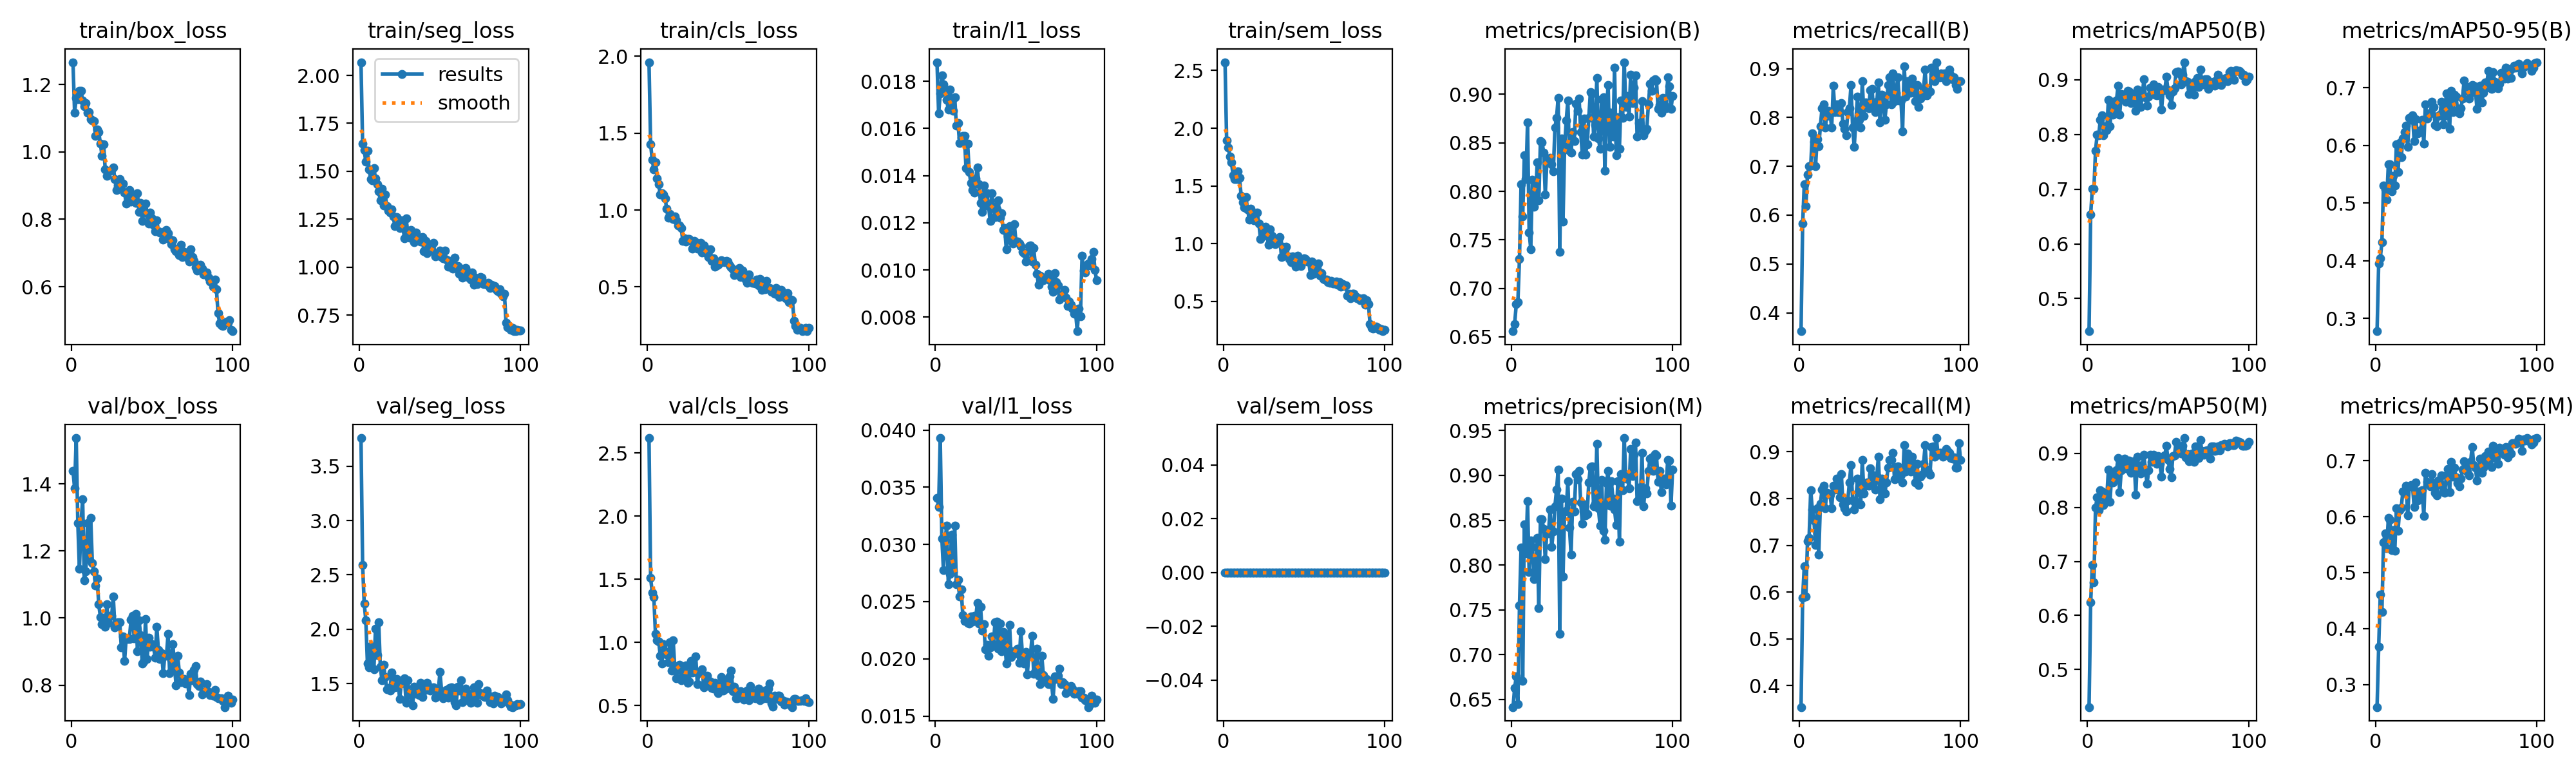

The file beside this chart, header and first rows:
epoch, time, train/box_loss, train/seg_loss, train/cls_loss, train/l1_loss, train/sem_loss, metrics/precision(B), metrics/recall(B), metrics/mAP50(B), metrics/mAP50-95(B), metrics/precision(M), metrics/recall(M), metrics/mAP50(M), metrics/mAP50-95(M), val/box_loss, val/seg_loss, val/cls_loss, val/l1_loss, val/sem_loss, lr/pg0, lr/pg1, lr/pg2
1, 134.5, 1.266, 2.069, 1.961, 0.01881, 2.572, 0.6557, 0.3622, 0.4403, 0.2779, 0.6415, 0.3543, 0.4302, 0.2597, 1.439, 3.759, 2.617, 0.03408, 0, 0.0001982, 0.0001982, 0.08038
2, 271.1, 1.116, 1.643, 1.428, 0.01664, 1.894, 0.6634, 0.5827, 0.653, 0.3951, 0.6628, 0.5882, 0.6238, 0.3678, 1.387, 2.593, 1.51, 0.0333, 0, 0.0003942, 0.0003942, 0.06058
3, 408.1, 1.16, 1.61, 1.326, 0.01748, 1.835, 0.6835, 0.6632, 0.701, 0.4049, 0.6754, 0.6554, 0.6932, 0.4608, 1.536, 2.236, 1.396, 0.0393, 0, 0.0005863, 0.0005863, 0.04077
4, 545.1, 1.155, 1.549, 1.263, 0.01824, 1.756, 0.6859, 0.6191, 0.7002, 0.4318, 0.6449, 0.5906, 0.6611, 0.4294, 1.282, 2.08, 1.358, 0.03054, 0, 0.0007745, 0.0007745, 0.02096
5, 681.8, 1.181, 1.606, 1.311, 0.01786, 1.703, 0.7304, 0.6826, 0.7699, 0.531, 0.7551, 0.7087, 0.7995, 0.5541, 1.146, 1.681, 1.069, 0.02778, 0, 0.0009587, 0.0009587, 0.00114
6, 818.8, 1.182, 1.511, 1.207, 0.01765, 1.594, 0.8071, 0.7008, 0.7992, 0.5239, 0.8194, 0.7165, 0.8182, 0.5708, 1.285, 1.648, 1.018, 0.03034, 0, 0.0009505, 0.0009505, 0.0009505
7, 955.5, 1.152, 1.459, 1.167, 0.01721, 1.561, 0.7741, 0.7014, 0.7984, 0.5055, 0.6706, 0.8175, 0.7952, 0.5443, 1.353, 1.846, 1.008, 0.03166, 0, 0.0009406, 0.0009406, 0.0009406
8, 1092, 1.135, 1.453, 1.099, 0.0168, 1.558, 0.837, 0.768, 0.8271, 0.5679, 0.8455, 0.7759, 0.8321, 0.598, 1.111, 1.753, 0.8953, 0.0265, 0, 0.0009307, 0.0009307, 0.0009307
9, 1229, 1.144, 1.517, 1.108, 0.01765, 1.629, 0.8126, 0.751, 0.8345, 0.5674, 0.8129, 0.7528, 0.8299, 0.5947, 1.139, 1.628, 0.835, 0.02744, 0, 0.0009208, 0.0009208, 0.0009208
10, 1366, 1.115, 1.462, 1.102, 0.01715, 1.571, 0.871, 0.7008, 0.7985, 0.5202, 0.871, 0.7008, 0.8045, 0.5406, 1.283, 2.003, 0.9838, 0.03085, 0, 0.0009109, 0.0009109, 0.0009109
11, 1503, 1.118, 1.432, 1.075, 0.01675, 1.415, 0.7576, 0.7559, 0.8149, 0.5473, 0.7919, 0.7795, 0.8201, 0.5757, 1.176, 1.761, 0.928, 0.02766, 0, 0.000901, 0.000901, 0.000901
12, 1640, 1.096, 1.396, 1.008, 0.01731, 1.36, 0.7404, 0.7412, 0.8072, 0.5302, 0.8276, 0.6805, 0.8178, 0.5386, 1.298, 2.062, 0.9053, 0.03162, 0, 0.0008911, 0.0008911, 0.0008911
13, 1776, 1.093, 1.347, 0.9486, 0.01612, 1.317, 0.812, 0.782, 0.8636, 0.6019, 0.8199, 0.7887, 0.8696, 0.615, 1.165, 1.655, 0.8429, 0.0265, 0, 0.0008812, 0.0008812, 0.0008812
14, 1913, 1.09, 1.41, 0.9738, 0.01624, 1.401, 0.7844, 0.8189, 0.8148, 0.5539, 0.7844, 0.8189, 0.8107, 0.5751, 1.14, 1.527, 1.003, 0.0269, 0, 0.0008713, 0.0008713, 0.0008713
15, 2050, 1.047, 1.321, 0.9517, 0.01539, 1.3, 0.7921, 0.8268, 0.8595, 0.6042, 0.7921, 0.8268, 0.861, 0.6121, 1.096, 1.673, 0.7753, 0.02544, 0, 0.0008614, 0.0008614, 0.0008614
16, 2187, 1.066, 1.379, 0.9406, 0.01561, 1.207, 0.83, 0.7795, 0.8366, 0.5792, 0.83, 0.7795, 0.8459, 0.6164, 1.117, 1.561, 1.015, 0.02608, 0, 0.0008515, 0.0008515, 0.0008515
17, 2324, 1.058, 1.319, 0.9591, 0.01569, 1.3, 0.7906, 0.8028, 0.8491, 0.6117, 0.752, 0.812, 0.8533, 0.6446, 1.04, 1.448, 0.8027, 0.02381, 0, 0.0008416, 0.0008416, 0.0008416
18, 2462, 1.025, 1.294, 0.9331, 0.01568, 1.253, 0.8517, 0.814, 0.8619, 0.6229, 0.8513, 0.8114, 0.8683, 0.6427, 1.003, 1.46, 0.713, 0.0233, 0, 0.0008317, 0.0008317, 0.0008317
19, 2599, 0.9884, 1.283, 0.8981, 0.01431, 1.205, 0.8508, 0.8081, 0.8892, 0.634, 0.8508, 0.8081, 0.8911, 0.6553, 0.9815, 1.435, 0.8093, 0.02329, 0, 0.0008218, 0.0008218, 0.0008218
20, 2736, 1.023, 1.301, 0.9002, 0.01535, 1.266, 0.8401, 0.7795, 0.8364, 0.598, 0.8401, 0.7795, 0.8278, 0.6028, 1.002, 1.601, 0.8223, 0.02314, 0, 0.0008119, 0.0008119, 0.0008119
21, 2872, 0.9475, 1.264, 0.8808, 0.01415, 1.268, 0.7968, 0.8648, 0.8742, 0.648, 0.8062, 0.8268, 0.8691, 0.6547, 0.9744, 1.508, 0.6987, 0.02308, 0, 0.000802, 0.000802, 0.000802
22, 3009, 0.928, 1.215, 0.7984, 0.01368, 1.173, 0.8306, 0.8105, 0.8715, 0.6441, 0.8386, 0.8184, 0.878, 0.6567, 1.04, 1.464, 0.7972, 0.02372, 0, 0.0007921, 0.0007921, 0.0007921
23, 3146, 0.9414, 1.26, 0.8149, 0.01339, 1.039, 0.833, 0.8268, 0.8697, 0.652, 0.8355, 0.8425, 0.8908, 0.6551, 0.9852, 1.541, 0.7352, 0.02324, 0, 0.0007822, 0.0007822, 0.0007822
24, 3283, 0.9433, 1.233, 0.7932, 0.01328, 1.116, 0.8346, 0.811, 0.8599, 0.6081, 0.8621, 0.8189, 0.8754, 0.617, 1.006, 1.523, 0.8192, 0.02375, 0, 0.0007723, 0.0007723, 0.0007723
25, 3420, 0.9467, 1.205, 0.8106, 0.01389, 1.093, 0.8279, 0.811, 0.8795, 0.6452, 0.8199, 0.8032, 0.8709, 0.6615, 1.006, 1.356, 0.6795, 0.02353, 0, 0.0007624, 0.0007624, 0.0007624
26, 3557, 0.9545, 1.246, 0.8124, 0.01435, 1.144, 0.8209, 0.8302, 0.8785, 0.6211, 0.8375, 0.8521, 0.8861, 0.6288, 1.065, 1.499, 0.6917, 0.02486, 0, 0.0007525, 0.0007525, 0.0007525
27, 3693, 0.9189, 1.207, 0.8004, 0.01363, 1.067, 0.8656, 0.7874, 0.8568, 0.6227, 0.8656, 0.7874, 0.8646, 0.6456, 0.9716, 1.51, 0.8551, 0.02306, 0, 0.0007426, 0.0007426, 0.0007426
28, 3830, 0.8872, 1.152, 0.7475, 0.01283, 0.9887, 0.8757, 0.7767, 0.8725, 0.6272, 0.884, 0.7795, 0.8844, 0.6362, 0.9865, 1.548, 0.7617, 0.02454, 0, 0.0007327, 0.0007327, 0.0007327
29, 3967, 0.9005, 1.255, 0.7985, 0.01246, 1.124, 0.8964, 0.7638, 0.8696, 0.6441, 0.9063, 0.7716, 0.8852, 0.6472, 0.9877, 1.321, 0.7678, 0.02245, 0, 0.0007228, 0.0007228, 0.0007228
30, 4104, 0.9198, 1.181, 0.7909, 0.01357, 1.071, 0.7376, 0.811, 0.8428, 0.6037, 0.7233, 0.7953, 0.8232, 0.6014, 0.9872, 1.53, 0.8875, 0.02302, 0, 0.0007129, 0.0007129, 0.0007129
31, 4241, 0.8905, 1.153, 0.747, 0.01275, 1.048, 0.8546, 0.8189, 0.8822, 0.6717, 0.874, 0.8347, 0.8936, 0.6779, 0.9127, 1.396, 0.671, 0.02085, 0, 0.000703, 0.000703, 0.000703
32, 4378, 0.9054, 1.192, 0.7753, 0.01324, 0.9943, 0.7688, 0.8661, 0.8643, 0.6469, 0.7868, 0.8717, 0.8717, 0.6623, 0.9448, 1.41, 0.7572, 0.02122, 0, 0.0006931, 0.0006931, 0.0006931
33, 4515, 0.88, 1.149, 0.7871, 0.01271, 1.017, 0.8458, 0.7795, 0.8497, 0.6559, 0.8599, 0.7953, 0.8628, 0.6594, 0.8715, 1.298, 0.7667, 0.02029, 0, 0.0006832, 0.0006832, 0.0006832
34, 4652, 0.8461, 1.129, 0.7226, 0.01207, 1.024, 0.8728, 0.7402, 0.8708, 0.6553, 0.8605, 0.7771, 0.8787, 0.6537, 0.94, 1.472, 0.7854, 0.02101, 0, 0.0006733, 0.0006733, 0.0006733
35, 4789, 0.8752, 1.181, 0.7678, 0.01324, 1.056, 0.8935, 0.7928, 0.9004, 0.6758, 0.8935, 0.7928, 0.8973, 0.676, 0.9382, 1.405, 0.6462, 0.02195, 0, 0.0006634, 0.0006634, 0.0006634
36, 4926, 0.8862, 1.15, 0.7216, 0.01267, 0.8858, 0.8417, 0.8425, 0.8674, 0.6671, 0.8419, 0.8425, 0.868, 0.6592, 0.9383, 1.414, 0.6818, 0.02129, 0, 0.0006535, 0.0006535, 0.0006535
37, 5063, 0.853, 1.138, 0.7454, 0.01224, 0.9739, 0.84, 0.7953, 0.8521, 0.6355, 0.8117, 0.8189, 0.844, 0.6428, 0.9947, 1.396, 0.7374, 0.02322, 0, 0.0006436, 0.0006436, 0.0006436
38, 5200, 0.8716, 1.132, 0.6926, 0.01256, 0.9435, 0.8613, 0.7795, 0.8688, 0.6337, 0.8704, 0.7874, 0.8684, 0.6387, 1.008, 1.505, 0.6913, 0.02328, 0, 0.0006337, 0.0006337, 0.0006337
39, 5337, 0.8705, 1.156, 0.7437, 0.01296, 0.9756, 0.8518, 0.874, 0.8861, 0.6514, 0.8595, 0.8819, 0.8975, 0.6641, 0.9392, 1.378, 0.6904, 0.0209, 0, 0.0006238, 0.0006238, 0.0006238
40, 5473, 0.8489, 1.082, 0.6678, 0.01221, 0.889, 0.8905, 0.8032, 0.8769, 0.6537, 0.9013, 0.811, 0.8845, 0.6583, 1.012, 1.489, 0.6397, 0.02307, 0, 0.0006139, 0.0006139, 0.0006139
41, 5610, 0.8771, 1.138, 0.6865, 0.01241, 0.8704, 0.883, 0.8316, 0.8913, 0.6761, 0.8958, 0.8268, 0.8976, 0.6733, 0.9015, 1.44, 0.6346, 0.02064, 0, 0.000604, 0.000604, 0.000604
42, 5747, 0.8214, 1.074, 0.6317, 0.01169, 0.8391, 0.8959, 0.8268, 0.8728, 0.6372, 0.9049, 0.8347, 0.8857, 0.6466, 0.9924, 1.508, 0.6776, 0.02236, 0, 0.0005941, 0.0005941, 0.0005941
43, 5884, 0.8489, 1.094, 0.6384, 0.01177, 0.889, 0.8609, 0.8189, 0.8717, 0.6509, 0.8694, 0.8268, 0.8809, 0.6423, 0.9497, 1.47, 0.6613, 0.02202, 0, 0.0005842, 0.0005842, 0.0005842
44, 6020, 0.7951, 1.085, 0.6462, 0.01088, 0.8693, 0.8382, 0.8566, 0.8868, 0.6908, 0.8459, 0.8645, 0.8946, 0.6737, 0.8637, 1.438, 0.5973, 0.01959, 0, 0.0005743, 0.0005743, 0.0005743
45, 6157, 0.8279, 1.121, 0.6579, 0.01141, 0.8028, 0.8753, 0.8583, 0.8805, 0.6754, 0.8673, 0.8504, 0.8804, 0.6858, 0.8712, 1.461, 0.6233, 0.02045, 0, 0.0005644, 0.0005644, 0.0005644
46, 6294, 0.8459, 1.126, 0.6724, 0.01187, 0.8941, 0.8381, 0.8189, 0.8457, 0.6284, 0.8557, 0.8425, 0.8565, 0.6438, 0.9966, 1.467, 0.7257, 0.02299, 0, 0.0005545, 0.0005545, 0.0005545
47, 6430, 0.8188, 1.056, 0.6653, 0.01126, 0.8336, 0.8486, 0.811, 0.8814, 0.6952, 0.8568, 0.8189, 0.8936, 0.6985, 0.8787, 1.367, 0.6201, 0.02014, 0, 0.0005446, 0.0005446, 0.0005446
48, 6567, 0.788, 1.07, 0.6625, 0.01112, 0.8053, 0.8757, 0.8319, 0.8809, 0.6577, 0.8922, 0.8477, 0.8965, 0.6716, 0.942, 1.408, 0.6853, 0.02064, 0, 0.0005347, 0.0005347, 0.0005347
49, 6704, 0.8208, 1.061, 0.6707, 0.01194, 0.8438, 0.9023, 0.8725, 0.9051, 0.6884, 0.9094, 0.8898, 0.9136, 0.6874, 0.9139, 1.436, 0.6351, 0.02043, 0, 0.0005248, 0.0005248, 0.0005248
50, 6841, 0.8028, 1.087, 0.6649, 0.01119, 0.8724, 0.9012, 0.7901, 0.8806, 0.6846, 0.9102, 0.798, 0.8875, 0.6709, 0.9223, 1.608, 0.6695, 0.02054, 0, 0.0005149, 0.0005149, 0.0005149
51, 6978, 0.7839, 1.052, 0.6381, 0.01119, 0.8659, 0.8565, 0.8462, 0.8714, 0.6612, 0.8653, 0.8425, 0.8715, 0.6602, 0.915, 1.43, 0.7287, 0.02086, 0, 0.000505, 0.000505, 0.000505
52, 7114, 0.7649, 1.046, 0.6275, 0.01111, 0.8454, 0.8684, 0.8317, 0.8534, 0.6561, 0.8684, 0.8317, 0.8557, 0.6547, 0.8814, 1.366, 0.7789, 0.01963, 0, 0.0004951, 0.0004951, 0.0004951
53, 7251, 0.7978, 1.086, 0.6162, 0.01102, 0.8453, 0.9169, 0.7953, 0.8779, 0.6649, 0.935, 0.811, 0.8954, 0.6682, 0.9745, 1.375, 0.6157, 0.02242, 0, 0.0004852, 0.0004852, 0.0004852
54, 7388, 0.7649, 1.038, 0.578, 0.01076, 0.7266, 0.8546, 0.8268, 0.884, 0.6809, 0.863, 0.8347, 0.8964, 0.6837, 0.905, 1.443, 0.6469, 0.02036, 0, 0.0004753, 0.0004753, 0.0004753
55, 7525, 0.76, 1.003, 0.5891, 0.01071, 0.848, 0.8436, 0.8661, 0.9135, 0.7128, 0.8436, 0.8661, 0.9217, 0.6993, 0.8774, 1.368, 0.5568, 0.01958, 0, 0.0004654, 0.0004654, 0.0004654
56, 7662, 0.7605, 1.033, 0.6062, 0.01036, 0.7409, 0.8951, 0.8819, 0.9144, 0.6944, 0.8951, 0.8819, 0.9076, 0.6865, 0.8948, 1.461, 0.5574, 0.02059, 0, 0.0004555, 0.0004555, 0.0004555
57, 7798, 0.74, 1.019, 0.6238, 0.01041, 0.8163, 0.8973, 0.8268, 0.911, 0.7016, 0.838, 0.8819, 0.9072, 0.6804, 0.8365, 1.466, 0.5714, 0.01864, 0, 0.0004456, 0.0004456, 0.0004456
58, 7936, 0.7643, 0.9916, 0.5652, 0.011, 0.7863, 0.821, 0.8898, 0.8913, 0.6814, 0.8282, 0.8976, 0.8995, 0.6743, 0.8892, 1.422, 0.6126, 0.0203, 0, 0.0004357, 0.0004357, 0.0004357
59, 8072, 0.7689, 1.049, 0.6076, 0.01105, 0.827, 0.8832, 0.8337, 0.9095, 0.6899, 0.8915, 0.8415, 0.9144, 0.6977, 0.8883, 1.33, 0.5651, 0.0203, 0, 0.0004258, 0.0004258, 0.0004258
60, 8209, 0.7578, 1.007, 0.5701, 0.01035, 0.7226, 0.9094, 0.8504, 0.932, 0.7049, 0.9052, 0.8425, 0.9284, 0.725, 0.9521, 1.297, 0.5496, 0.02203, 0, 0.0004159, 0.0004159, 0.0004159
... 40 more rows
